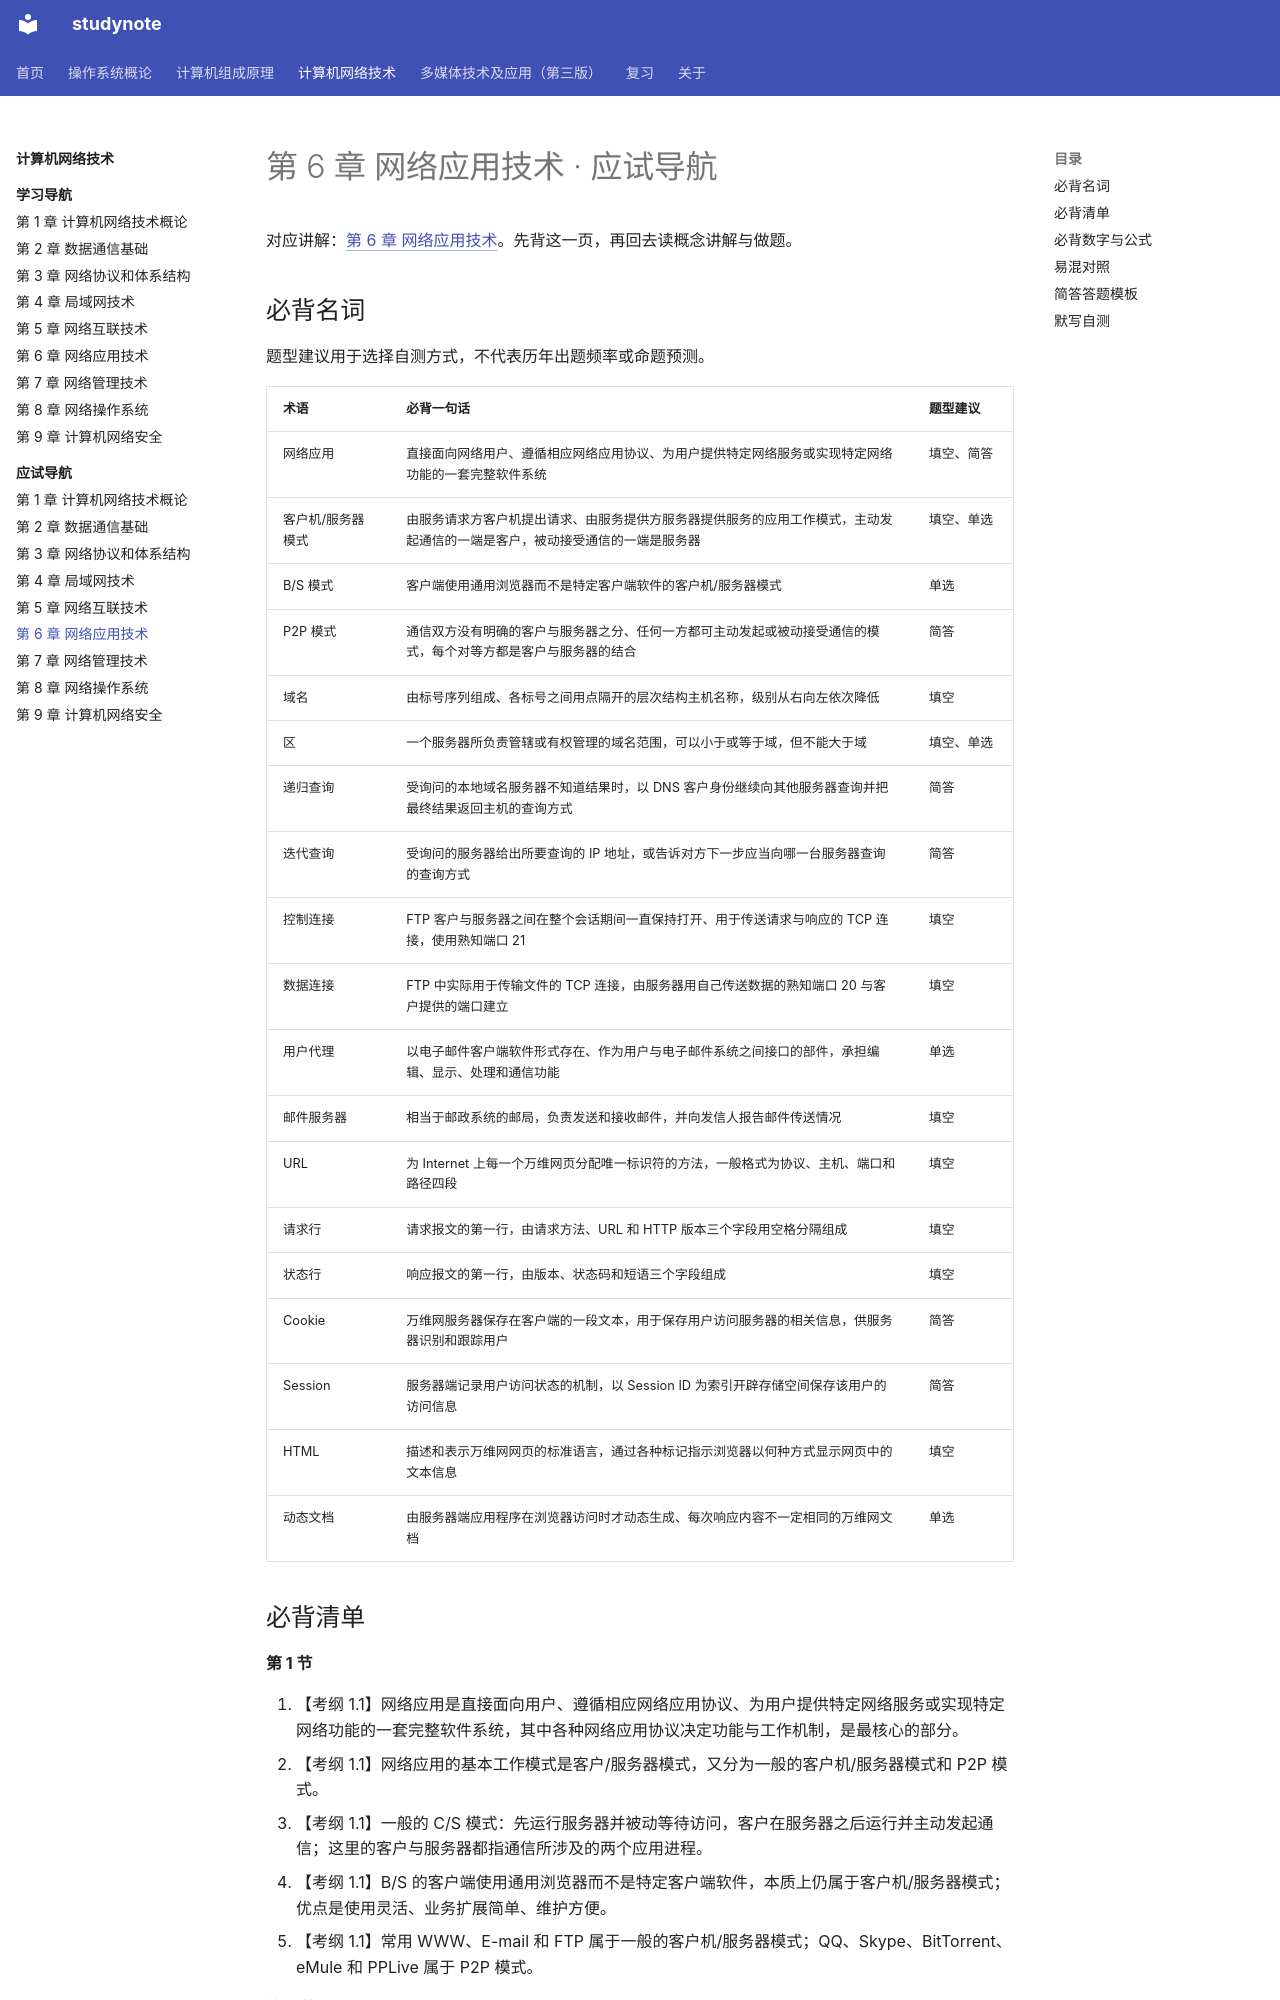

repository: chosenecho/studynote · page: courses/computer-networks/exam/06/index.html · generator: mkdocs

# 第 6 章 网络应用技术 · 应试导航

对应讲解：[第 6 章 网络应用技术](../chapter-06.md)。先背这一页，再回去读概念讲解与做题。

## 必背名词

题型建议用于选择自测方式，不代表历年出题频率或命题预测。

| 术语 | 必背一句话 | 题型建议 |
| --- | --- | --- |
| 网络应用 | 直接面向网络用户、遵循相应网络应用协议、为用户提供特定网络服务或实现特定网络功能的一套完整软件系统 | 填空、简答 |
| 客户机/服务器模式 | 由服务请求方客户机提出请求、由服务提供方服务器提供服务的应用工作模式，主动发起通信的一端是客户，被动接受通信的一端是服务器 | 填空、单选 |
| B/S 模式 | 客户端使用通用浏览器而不是特定客户端软件的客户机/服务器模式 | 单选 |
| P2P 模式 | 通信双方没有明确的客户与服务器之分、任何一方都可主动发起或被动接受通信的模式，每个对等方都是客户与服务器的结合 | 简答 |
| 域名 | 由标号序列组成、各标号之间用点隔开的层次结构主机名称，级别从右向左依次降低 | 填空 |
| 区 | 一个服务器所负责管辖或有权管理的域名范围，可以小于或等于域，但不能大于域 | 填空、单选 |
| 递归查询 | 受询问的本地域名服务器不知道结果时，以 DNS 客户身份继续向其他服务器查询并把最终结果返回主机的查询方式 | 简答 |
| 迭代查询 | 受询问的服务器给出所要查询的 IP 地址，或告诉对方下一步应当向哪一台服务器查询的查询方式 | 简答 |
| 控制连接 | FTP 客户与服务器之间在整个会话期间一直保持打开、用于传送请求与响应的 TCP 连接，使用熟知端口 21 | 填空 |
| 数据连接 | FTP 中实际用于传输文件的 TCP 连接，由服务器用自己传送数据的熟知端口 20 与客户提供的端口建立 | 填空 |
| 用户代理 | 以电子邮件客户端软件形式存在、作为用户与电子邮件系统之间接口的部件，承担编辑、显示、处理和通信功能 | 单选 |
| 邮件服务器 | 相当于邮政系统的邮局，负责发送和接收邮件，并向发信人报告邮件传送情况 | 填空 |
| URL | 为 Internet 上每一个万维网页分配唯一标识符的方法，一般格式为协议、主机、端口和路径四段 | 填空 |
| 请求行 | 请求报文的第一行，由请求方法、URL 和 HTTP 版本三个字段用空格分隔组成 | 填空 |
| 状态行 | 响应报文的第一行，由版本、状态码和短语三个字段组成 | 填空 |
| Cookie | 万维网服务器保存在客户端的一段文本，用于保存用户访问服务器的相关信息，供服务器识别和跟踪用户 | 简答 |
| Session | 服务器端记录用户访问状态的机制，以 Session ID 为索引开辟存储空间保存该用户的访问信息 | 简答 |
| HTML | 描述和表示万维网网页的标准语言，通过各种标记指示浏览器以何种方式显示网页中的文本信息 | 填空 |
| 动态文档 | 由服务器端应用程序在浏览器访问时才动态生成、每次响应内容不一定相同的万维网文档 | 单选 |
